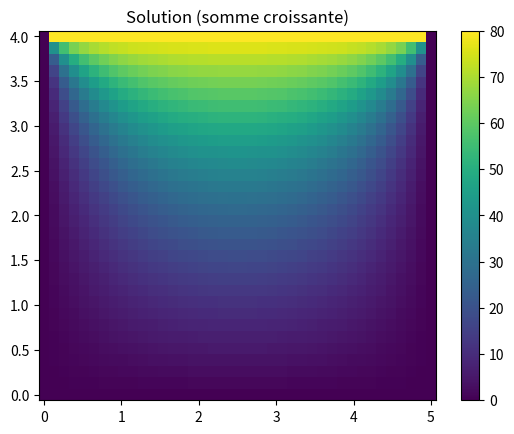
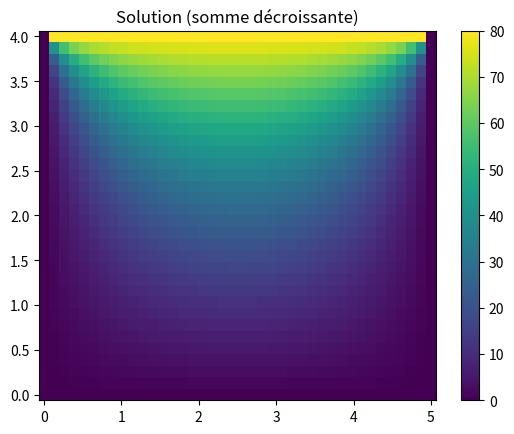
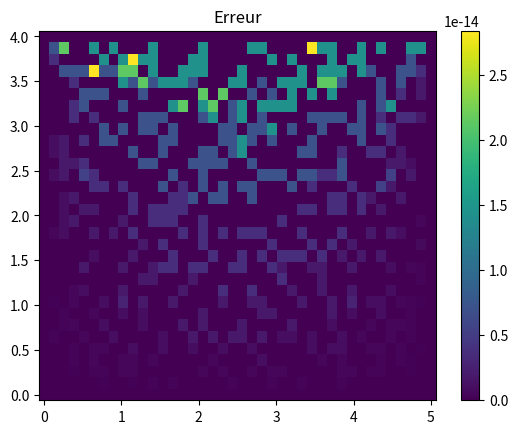

Source code (Python) for these figures, in order:
"""
AUTHOR:             FRIEDLY WOLI
Date:               MADE AT HOME SATURDAY THE 19 OF APRIL 2026 


Exam paper:         2.29 NUMERICAL FLUID MECHANICS - SPRING 2015
University:         FROM MASSACHUSSET INSTITUTE OF THECHNOLIGY 
More detail:        PROBLEM SET 1 DUE TO Monday , February 23, 2015


"""
"""

import numpy as np
import matplotlib.pyplot as plt 


#----------------------------------------------------------
# Termes sources 
#-------------------------------------------------------------------


#----------------------------------------------------------------------
# n from 1 to 20
#----------------------------------------------------------------------


def T_ex (N,T1,x,y,a,b):
    T=0
    for n in range (N):

        T = T + (  np.sin(2*n-1)*  (np.pi*x/a) * np.sinh(2*n-1)*(np.pi*y/a) ) /  ( (2*n-1)*np.sinh((2*n-1 ) * np.pi*b/a) )

    return ( 4*T1/ np.pi )*T

def sol(N, Nx, Ny, T1, a, b):

    T = [[0 for i in range(Nx)] for j in range(Ny)]

    for i in range(Nx):
        for j in range(Ny):

            if j == Ny - 1:
                T[j][i] = 80

            elif i == 0 or j == 0 or i == Nx - 1:
                T[j][i] = 0

            else:
                x = i * a / (Nx - 1)
                y = j * b / (Ny - 1)
                T[j][i] = T_ex(N, T1, x, y, a, b)

    return T






#----------------------------------------------------------------------
# n from 20 to 1
#----------------------------------------------------------------------

def T_ex2 (N,T1,x,y,a,b):
    T=0
    n=N
    while n >=  1:

        T = T + (  np.sin(2*n-1)*  (np.pi*x/a) * np.sinh(2*n-1)*(np.pi*y/a) ) /  ( (2*n-1)*np.sinh((2*n-1 ) * np.pi*b/a) )
        n = n-1

    return ( 4*T1/ np.pi )*T



def sol2(N, Nx, Ny, T1, a, b):

    T = [[0 for i in range(Nx)] for j in range(Ny)]

    for i in range(Nx):
        for j in range(Ny):

            if j == Ny - 1:
                T[j][i] = 80

            elif i == 0 or j == 0 or i == Nx - 1:
                T[j][i] = 0

            else:
                x = i * a / (Nx - 1)
                y = j * b / (Ny - 1)
                T[j][i] = T_ex2(N, T1, x, y, a, b)

    return T


def erro(T1, T2, Nx, Ny ):
    err= [[ 0 for i in range (Nx)] for j in range (Ny)]
    for i in range (Nx):
        for j in range (Ny):
            err[j][i]= np.abs ( T1[j][i] - T2[j][i] )
    
    return err


#-----------------------------------------------------------------------
# Parametre physique 
#---------------------------------------------------------------------
a = 5
b= 4
Nx=40
Ny=32
N=20
T1=80


x = np.linspace(0, a, Nx)
y = np.linspace(0, b, Ny)

T = sol(N, Nx, Ny, T1, a, b)
T2 = sol2(N, Nx, Ny, T1, a, b)
er = erro(T, T2, Nx, Ny )


X, Y = np.meshgrid(x, y)
fig, ax = plt.subplots()
pc = ax.pcolormesh(X,Y,T )
fig.colorbar(pc)
plt.xlabel("x")
plt.ylabel("y")


fig2, ax2 = plt.subplots()
pc2 = ax2.pcolormesh(X,Y,T2 )
fig2.colorbar(pc2)
plt.xlabel("x")
plt.ylabel("y")

fig3, ax3 = plt.subplots()
pc3 = ax3.pcolormesh(X,Y, er )
fig3.colorbar(pc3)
plt.xlabel("x")
plt.ylabel("y")


plt.show()

"""





""" 
ANSWERS 


"""


#  GOOD WAY OF PROGRAMMING




import numpy as np
import matplotlib.pyplot as plt

# =========================
# Solution exacte (vectorisée)
# =========================
def T_ex(N, T1, x, y, a, b):
    n = np.arange(1, N+1)  # n = 1..N
    k = 2*n - 1

    term = (
        np.sin(k * np.pi * x / a) *
        np.sinh(k * np.pi * y / a) /
        (k * np.sinh(k * np.pi * b / a))
    )

    return (4 * T1 / np.pi) * np.sum(term)


# =========================
# Grille + solution
# =========================
def sol(N, Nx, Ny, T1, a, b):
    x = np.linspace(0, a, Nx)
    y = np.linspace(0, b, Ny)
    X, Y = np.meshgrid(x, y)

    T = np.zeros((Ny, Nx))

    # Conditions limites
    T[-1, :] = T1   # haut
    T[:, 0] = 0     # gauche
    T[:, -1] = 0    # droite
    T[0, :] = 0     # bas

    # intérieur
    for j in range(1, Ny-1):
        for i in range(1, Nx-1):
            T[j, i] = T_ex(N, T1, X[j, i], Y[j, i], a, b)

    return X, Y, T


# =========================
# Version inversée (somme descendante)
# =========================
def T_ex2(N, T1, x, y, a, b):
    n = np.arange(N, 0, -1)
    k = 2*n - 1

    term = (
        np.sin(k * np.pi * x / a) *
        np.sinh(k * np.pi * y / a) /
        (k * np.sinh(k * np.pi * b / a))
    )

    return (4 * T1 / np.pi) * np.sum(term)


def sol2(N, Nx, Ny, T1, a, b):
    x = np.linspace(0, a, Nx)
    y = np.linspace(0, b, Ny)
    X, Y = np.meshgrid(x, y)

    T = np.zeros((Ny, Nx))

    T[-1, :] = T1
    T[:, 0] = 0
    T[:, -1] = 0
    T[0, :] = 0

    for j in range(1, Ny-1):
        for i in range(1, Nx-1):
            T[j, i] = T_ex2(N, T1, X[j, i], Y[j, i], a, b)

    return X, Y, T


# =========================
# Erreur (vectorisée)
# =========================
def erro(T1, T2):
    return np.abs(T1 - T2)


# =========================
# Paramètres
# =========================
a, b = 5, 4
Nx, Ny = 40, 32
N = 20
T1 = 80

# calcul
X, Y, T = sol(N, Nx, Ny, T1, a, b)
X, Y, T2 = sol2(N, Nx, Ny, T1, a, b)
er = erro(T, T2)


# =========================
# Plots
# =========================
fig, ax = plt.subplots()
pc = ax.pcolormesh(X, Y, T, shading='auto')
fig.colorbar(pc)
ax.set_title("Solution (somme croissante)")

fig2, ax2 = plt.subplots()
pc2 = ax2.pcolormesh(X, Y, T2, shading='auto')
fig2.colorbar(pc2)
ax2.set_title("Solution (somme décroissante)")

fig3, ax3 = plt.subplots()
pc3 = ax3.pcolormesh(X, Y, er, shading='auto')
fig3.colorbar(pc3)
ax3.set_title("Erreur")

plt.show()
